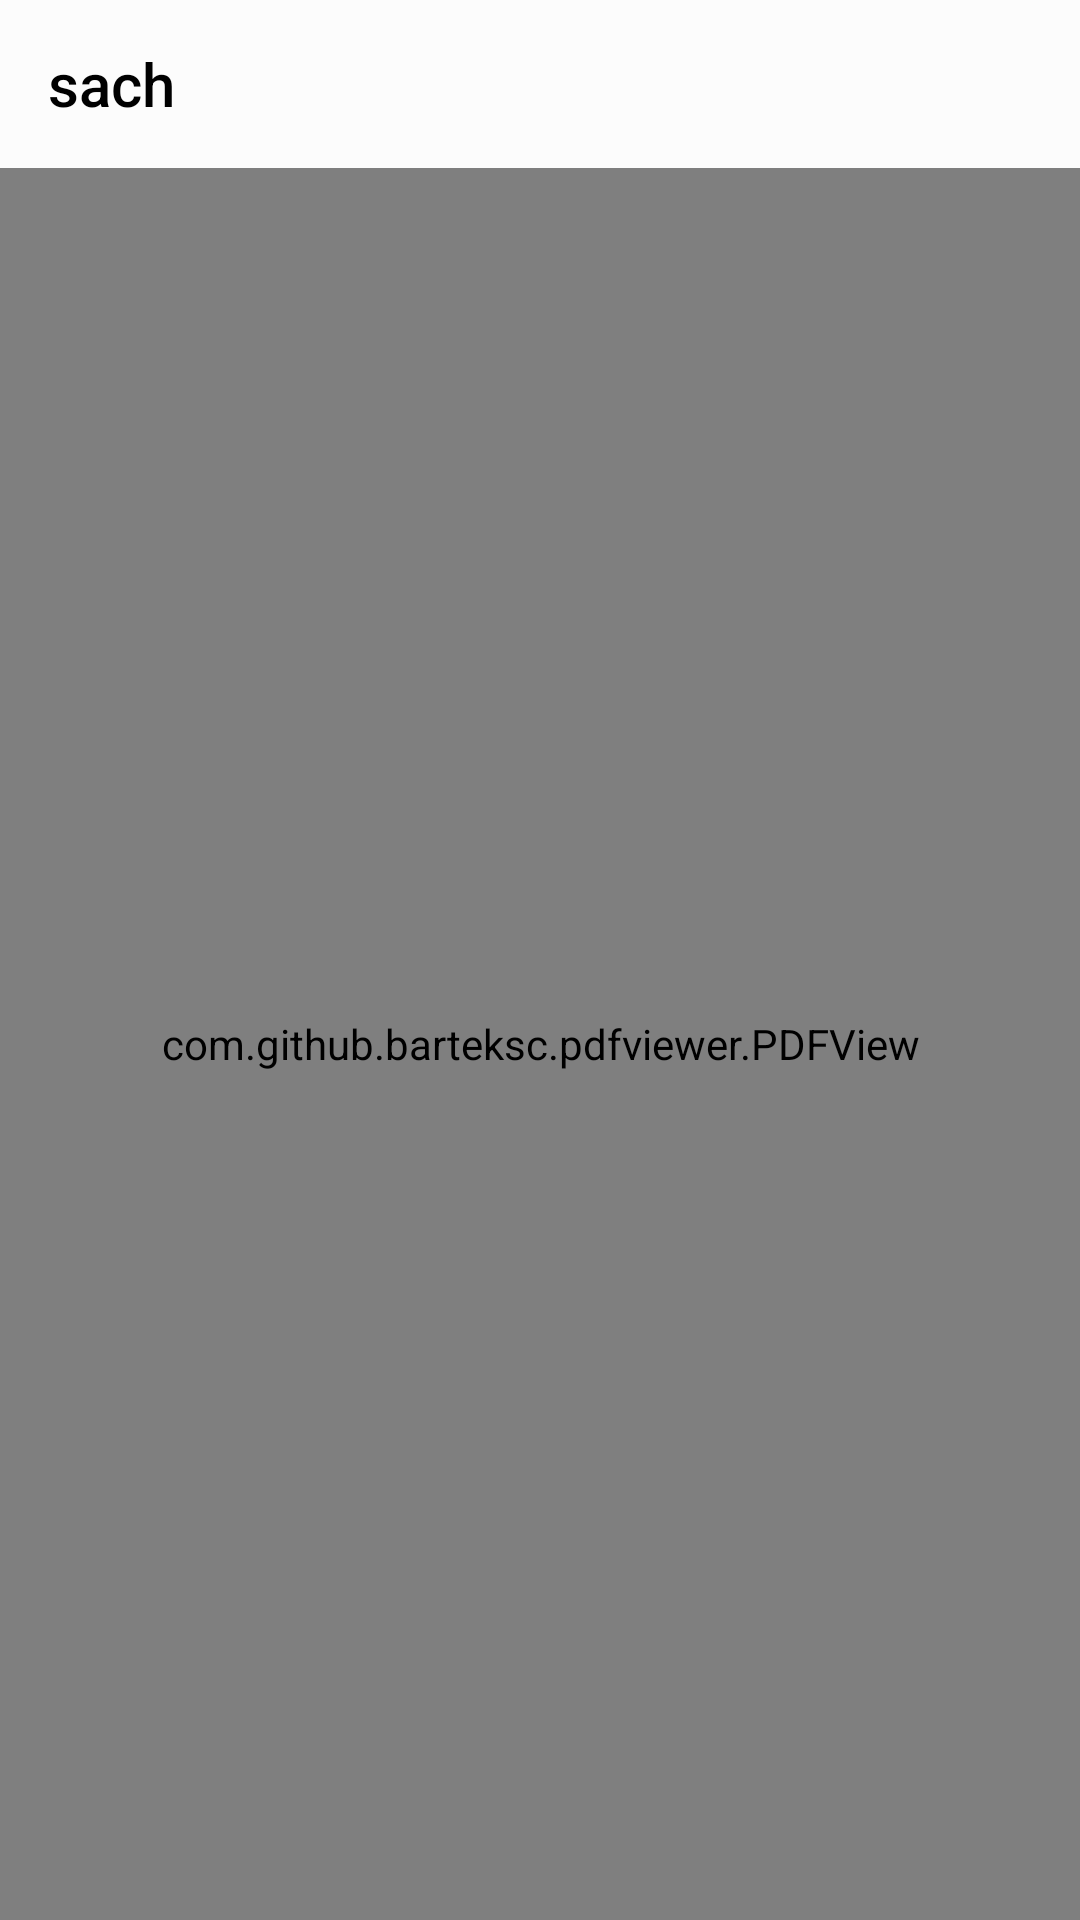

The Android layout XML behind this screen, and the referenced resources:
<!-- AndroidManifest.xml: application theme AppTheme -->
<!-- res/layout/activity_view_book.xml -->
<?xml version="1.0" encoding="utf-8"?>
<RelativeLayout xmlns:android="http://schemas.android.com/apk/res/android"
    xmlns:app="http://schemas.android.com/apk/res-auto"
    xmlns:tools="http://schemas.android.com/tools"
    android:layout_width="match_parent"
    android:layout_height="match_parent"
    tools:context=".Activity.Library.ViewBookActivity">
    <com.google.android.material.appbar.AppBarLayout
        android:id="@+id/appbar"
        android:layout_width="match_parent"
        android:layout_height="wrap_content">
        <androidx.appcompat.widget.Toolbar
            android:id="@+id/toolbar_viewpdf"
            android:layout_width="match_parent"
            android:layout_height="wrap_content"
            app:titleTextColor="#000"
            app:title="sach"
            app:navigationIcon="@drawable/ic_close"
            android:background="?attr/backgroundcolor"/>
    </com.google.android.material.appbar.AppBarLayout>
    <com.github.barteksc.pdfviewer.PDFView
        android:id="@+id/pdf_viewer"
        android:layout_width="match_parent"
        android:layout_height="match_parent"
        android:layout_below="@id/appbar"
        android:background="?attr/backgroundcolor"/>
    <ProgressBar
        android:id="@+id/progressbar"
        android:layout_centerInParent="true"
        android:layout_width="wrap_content"
        android:layout_height="wrap_content"
        android:visibility="gone"
        android:indeterminate="true"/>
</RelativeLayout>
<!-- resources referenced by this layout -->
<resources>
  <style name="AppTheme" parent="Theme.AppCompat.Light.NoActionBar">
          
          <item name="colorPrimary">#B3D2E9</item>
          <item name="colorPrimaryDark">#2196F3</item>
          <item name="colorAccent">@color/colorAccent</item>
          <item name="backgroundcolor">#fcfcfc</item>
          <item name="backgroundcolor2">#C0BFBF</item>
          <item name="cardbackground">#F0EBEB</item>
          <item name="textcolor">#331F1F</item>
          <item name="tincolor">#000000</item>
          <item name="buttoncolor">#BFDDF7</item>
          <item name="topbottomcolor">#2196F3</item>
          <item name="android:windowAnimationStyle">@style/WindowAnimationTransition</item>
      </style>
  <style name="WindowAnimationTransition">
          <item name="android:windowEnterAnimation">@android:anim/fade_in</item>
          <item name="android:windowExitAnimation">@android:anim/fade_out</item>
      </style>
  <!-- not gathered from this repository: default colours our renderer supplied (Android Studio template values) -->
  <color name="colorAccent">#FF03DAC5</color>
</resources>
